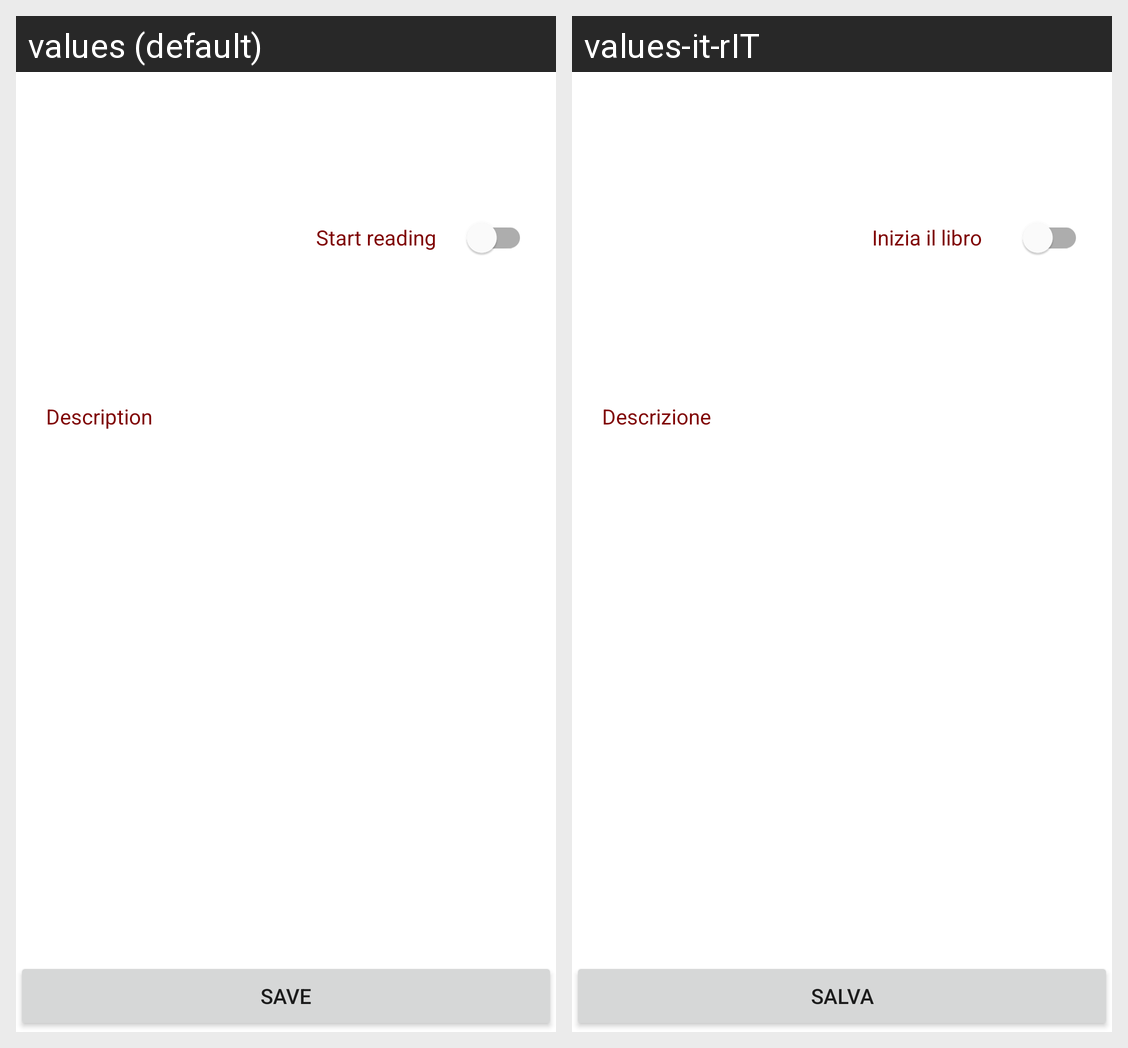

The Android screen above is rendered under two locales of the same app. Produce the string resources it draws, with the default and per-locale values.
Android screen res/layout/wishlist_book_details.xml rendered under 2 locales, left to right: values (default), values-it-rIT. Device: Nexus 5 (rendered at 1080×1920; each locale shown at half size, 540×960, under a caption strip naming it); theme AppTheme.
Strings drawn on this screen, with the default value and each locale's value (text and hints the layout hard-codes, and strings that could not be matched under every locale, appear in the picture but are not listed):

description
  values: Description
  values-it-rIT: Descrizione

start_reading
  values: Start reading
  values-it-rIT: Inizia il libro

save
  values: SAVE
  values-it-rIT: SALVA
